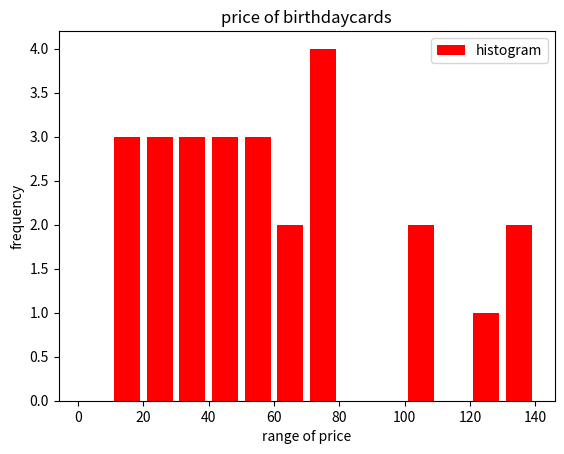

The script that saved this image:
from matplotlib import pyplot as plt
from matplotlib import style
import numpy as np

#'price of birthday cards 
x= [13,14,15,25,32,33,28,45,42,22,33,45,50,55,60,52,61,613,70,71,73,78,100,101,130,131,122]


#range 
y=np.arange(0,141,10)

plt.hist(x,y,histtype = "bar",color = "red",label = "histogram", linewidth = 10,rwidth = 0.8)
plt.title("price of birthdaycards")
plt.xlabel("range of price")
plt.ylabel("frequency")
plt.legend()
plt.show()